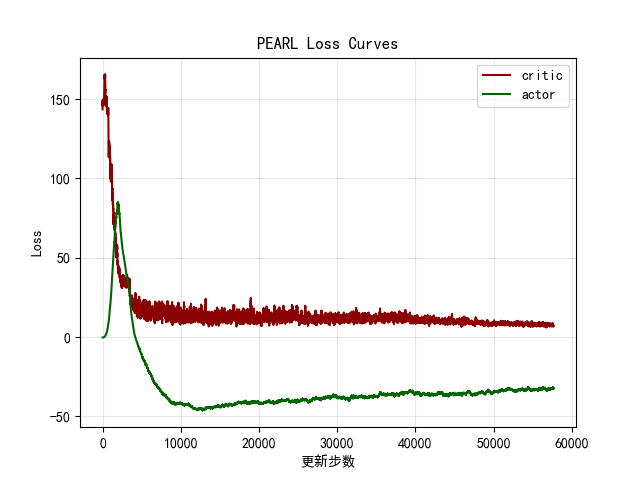

Data behind this chart, as committed beside it:
critic, actor
143.5, -0.3361
152.8, -0.3302
151.3, -0.3189
142.3, -0.3242
147, -0.3175
138.4, -0.3289
149.5, -0.3209
155, -0.316
137.7, -0.3115
150.3, -0.3209
149.8, -0.3178
136.6, -0.3124
147.5, -0.3191
140.7, -0.3174
144.5, -0.308
147.8, -0.3034
151.4, -0.3117
148, -0.3134
149.8, -0.3111
144.7, -0.3114
144.5, -0.2948
149, -0.3123
144.5, -0.3088
147.9, -0.3048
145.1, -0.312
155.3, -0.3031
146.8, -0.2988
141.5, -0.3011
157.5, -0.3057
152, -0.2929
140, -0.2963
141.2, -0.2989
149.9, -0.2939
152.1, -0.2976
156, -0.2962
164.9, -0.3037
155.6, -0.2861
150.8, -0.2946
147.5, -0.2946
146.8, -0.289
152.6, -0.2875
142.4, -0.2915
151.8, -0.2815
141.7, -0.2854
152, -0.3004
133.5, -0.263
146.4, -0.2827
146.5, -0.2464
149.1, -0.2924
160.5, -0.2781
140.2, -0.2883
145.1, -0.2795
150.7, -0.2804
153.4, -0.2796
152.4, -0.2711
146.5, -0.2707
153.9, -0.2714
145.4, -0.2697
149.4, -0.2674
145.3, -0.2636
... 57,595 more rows
